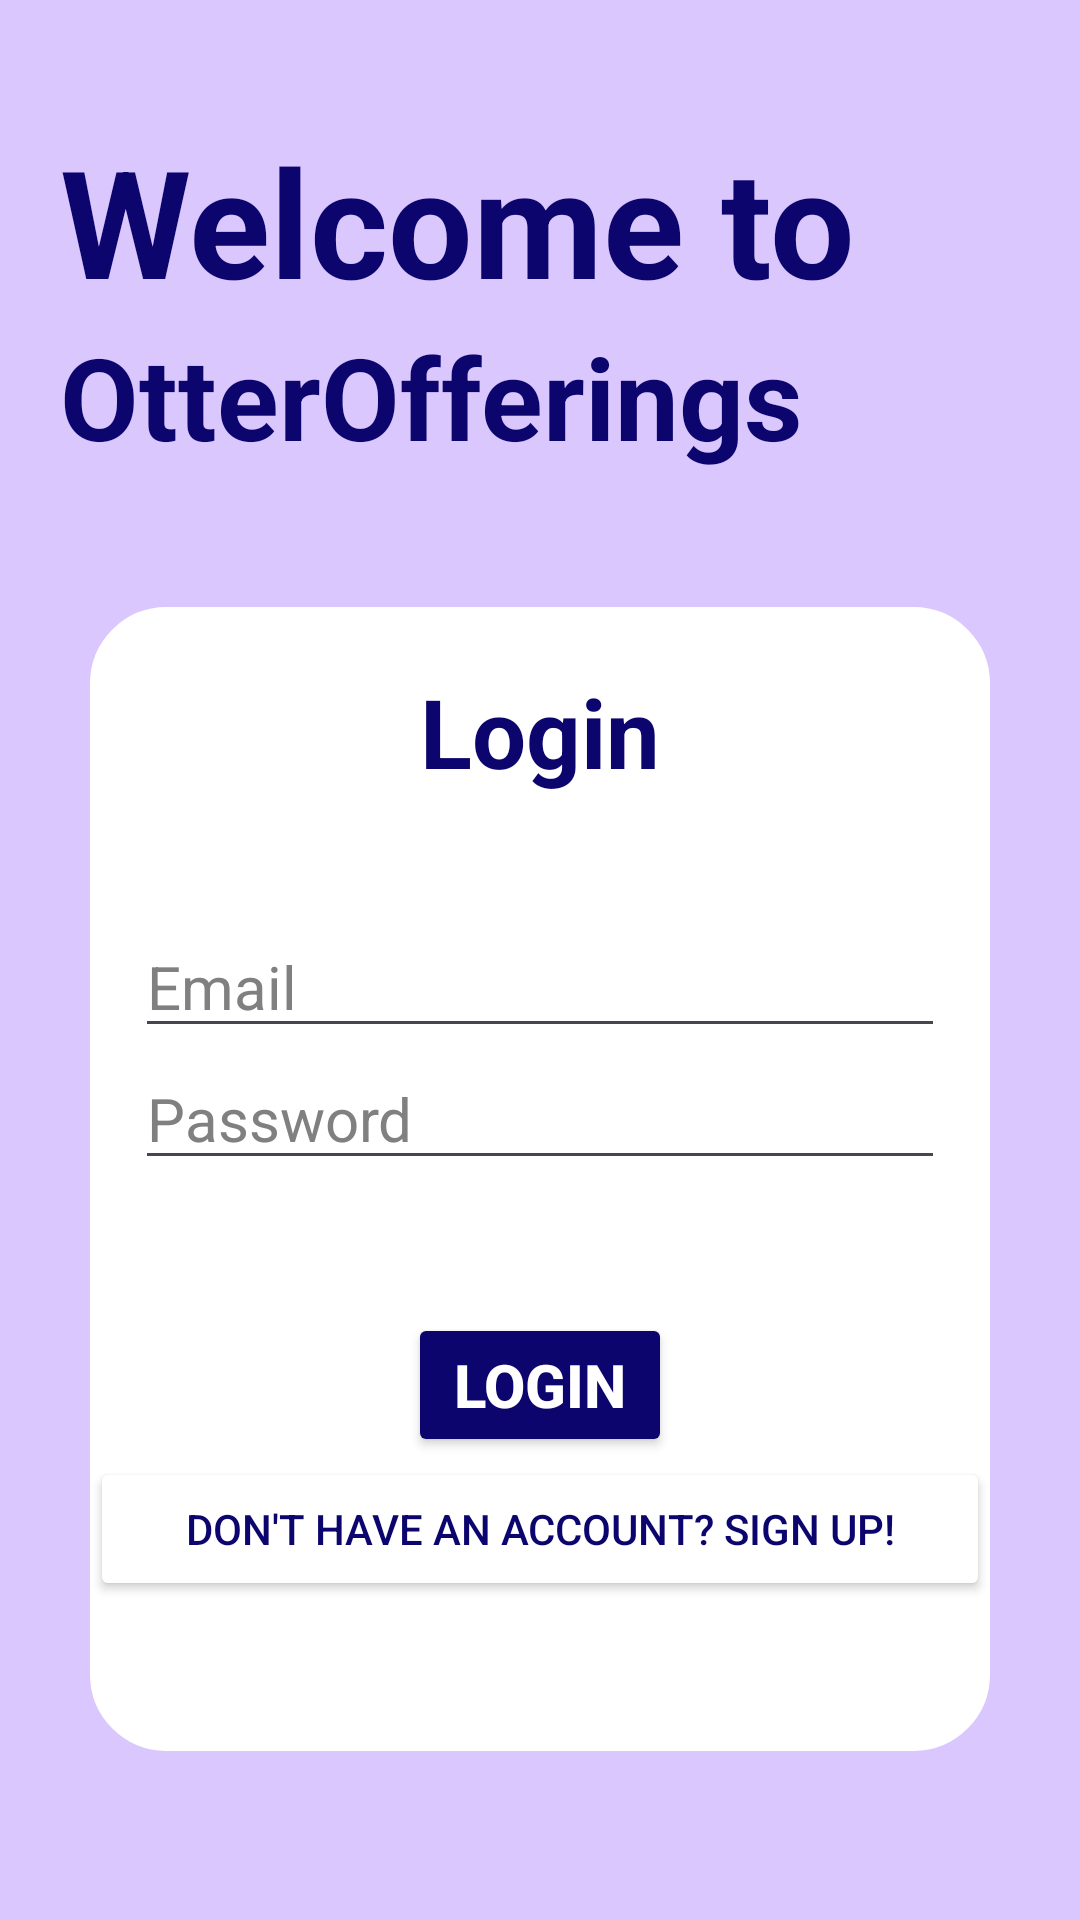

Produce the Android XML layout that renders to this screen, including the resource entries it uses.
<!-- AndroidManifest.xml: application theme Theme.OtterOfferings -->
<!-- res/layout/activity_login_page.xml -->
<?xml version="1.0" encoding="utf-8"?>
<LinearLayout xmlns:android="http://schemas.android.com/apk/res/android"
    xmlns:app="http://schemas.android.com/apk/res-auto"
    xmlns:tools="http://schemas.android.com/tools"
    android:id="@+id/main"
    android:layout_width="match_parent"
    android:layout_height="match_parent"
    android:background="@color/main_bg"
    android:orientation="vertical"
    tools:context=".LoginPage" >

    <TextView
        android:layout_width="match_parent"
        android:layout_height="wrap_content"
        android:paddingStart="20dp"
        android:paddingTop="40dp"
        android:text="@string/main_welcomeText"
        android:textColor="@color/main_text"
        android:textSize="50sp"
        android:textStyle="bold" />

    <TextView
        android:layout_width="match_parent"
        android:layout_height="wrap_content"
        android:paddingStart="20dp"
        android:paddingBottom="15sp"
        android:text="@string/app_name"
        android:textColor="@color/main_text"
        android:textSize="38sp"
        android:textStyle="bold" />

    <LinearLayout
        android:layout_width="match_parent"
        android:layout_height="wrap_content"
        android:layout_margin="30sp"
        android:background="@drawable/rounded_rectangle"
        android:backgroundTint="@color/white"
        android:gravity="center"
        android:orientation="vertical"
        android:paddingBottom="50sp">

        <TextView
            android:layout_width="match_parent"
            android:layout_height="wrap_content"
            android:paddingTop="20sp"
            android:paddingBottom="40sp"
            android:text="@string/login"
            android:textAlignment="center"
            android:textColor="@color/main_text"
            android:textSize="32sp"
            android:textStyle="bold" />

        <EditText
            android:id="@+id/login_email"
            android:layout_width="match_parent"
            android:layout_height="wrap_content"
            android:layout_marginLeft="15sp"
            android:layout_marginRight="15sp"
            android:ems="10"
            android:hint="@string/email"
            android:inputType="text|textEmailAddress"
            android:textColor="@color/main_text"
            android:textColorHint="@color/hint"
            android:textSize="20sp" />

        <EditText
            android:id="@+id/login_password"
            android:layout_width="match_parent"
            android:layout_height="wrap_content"
            android:layout_marginLeft="15sp"
            android:layout_marginRight="15sp"
            android:ems="10"
            android:hint="@string/password"
            android:inputType="text|textPassword"
            android:textColor="@color/main_text"
            android:textColorHint="@color/hint"
            android:textSize="20sp" />

        <TextView
            android:id="@+id/login_errorBox"
            android:layout_width="match_parent"
            android:layout_height="wrap_content"
            android:textAlignment="center"
            android:textColor="@color/error"
            android:textSize="18sp"
            android:textStyle="bold" />

        <Button
            android:id="@+id/login_button"
            android:layout_width="wrap_content"
            android:layout_height="wrap_content"
            android:layout_marginTop="20sp"
            android:backgroundTint="@color/main_text"
            android:onClick="loginHandler"
            android:text="@string/login"
            android:textColor="@color/white"
            android:textSize="20sp"
            android:textStyle="bold" />

        <Button
            android:id="@+id/go_to_register_button"
            android:layout_width="match_parent"
            android:layout_height="wrap_content"
            android:backgroundTint="@color/white"
            android:onClick="goToRegisterHandler"
            android:text="@string/go_to_register"
            android:textColor="@color/main_text"
            android:textSize="14sp" />
    </LinearLayout>

</LinearLayout>
<!-- resources referenced by this layout -->
<resources>
  <color name="error">#FFFF0000</color>
  <color name="hint">#808080</color>
  <color name="main_bg">#DAC7FE</color>
  <color name="main_text">#0C056D</color>
  <color name="white">#FFFFFFFF</color>
  <!-- drawable rounded_rectangle (drawable) -->
  <?xml version="1.0" encoding="utf-8"?>
  <shape xmlns:android="http://schemas.android.com/apk/res/android"
      android:shape="rectangle" >
  
      
      <corners
          android:radius="25dp" />
      <stroke android:width="0.9dp"
          android:color="@color/white" />
      
  
      <size
          android:height="40dp"
          android:width="40dp" />
      
  </shape>
  <string name="app_name">OtterOfferings</string>
  <string name="email">Email</string>
  <string name="go_to_register">Don\'t have an account? Sign up!</string>
  <string name="login">Login</string>
  <string name="main_welcomeText">Welcome to</string>
  <string name="password">Password</string>
  <style name="Theme.OtterOfferings" parent="Base.Theme.OtterOfferings" />
  <style name="Base.Theme.OtterOfferings" parent="Theme.Material3.DayNight.NoActionBar">
          
          
      </style>
</resources>
